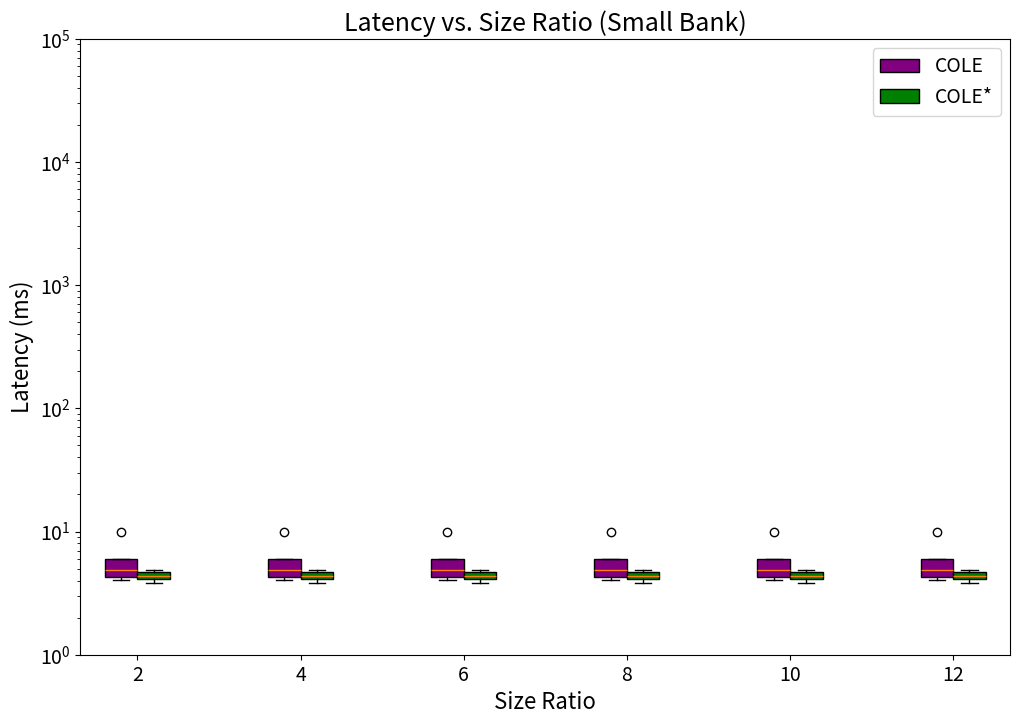

The matplotlib source for this figure:
import matplotlib.pyplot as plt
import numpy as np

# Size Ratios
size_ratios = [2, 4, 6, 8, 10, 12]

# Latency data (ms)
latencies_cole = [
    [4.02, 4.28, 4.87, 5.95, 9.84]
]
latencies_cole_star = [
    [3.83, 4.36, 4.89, 4.71, 4.09]
]

# Expand latency data to match the number of size ratios
latencies_cole = latencies_cole * len(size_ratios)
latencies_cole_star = latencies_cole_star * len(size_ratios)

# Increase the figure size
plt.figure(figsize=(12, 8))

# Colors for the box plots
colors = ['purple', 'green']

# Create the first boxplot for COLE
box1 = plt.boxplot(latencies_cole, positions=np.array(size_ratios) - 0.2, widths=0.4, patch_artist=True, showfliers=True)
for patch in box1['boxes']:
    patch.set_facecolor(colors[0])

# Create the second boxplot for COLE*
box2 = plt.boxplot(latencies_cole_star, positions=np.array(size_ratios) + 0.2, widths=0.4, patch_artist=True, showfliers=True)
for patch in box2['boxes']:
    patch.set_facecolor(colors[1])

plt.yscale('log')
plt.ylim(1, 10**5)

plt.ylabel('Latency (ms)', fontsize=16)
plt.xlabel('Size Ratio', fontsize=16)
plt.xticks(size_ratios, size_ratios, fontsize=14)
plt.yticks(fontsize=14)
plt.title('Latency vs. Size Ratio (Small Bank)', fontsize=18)

plt.legend([box1["boxes"][0], box2["boxes"][0]], ['COLE', 'COLE*'], loc='upper right', fontsize=14)

plt.show()
